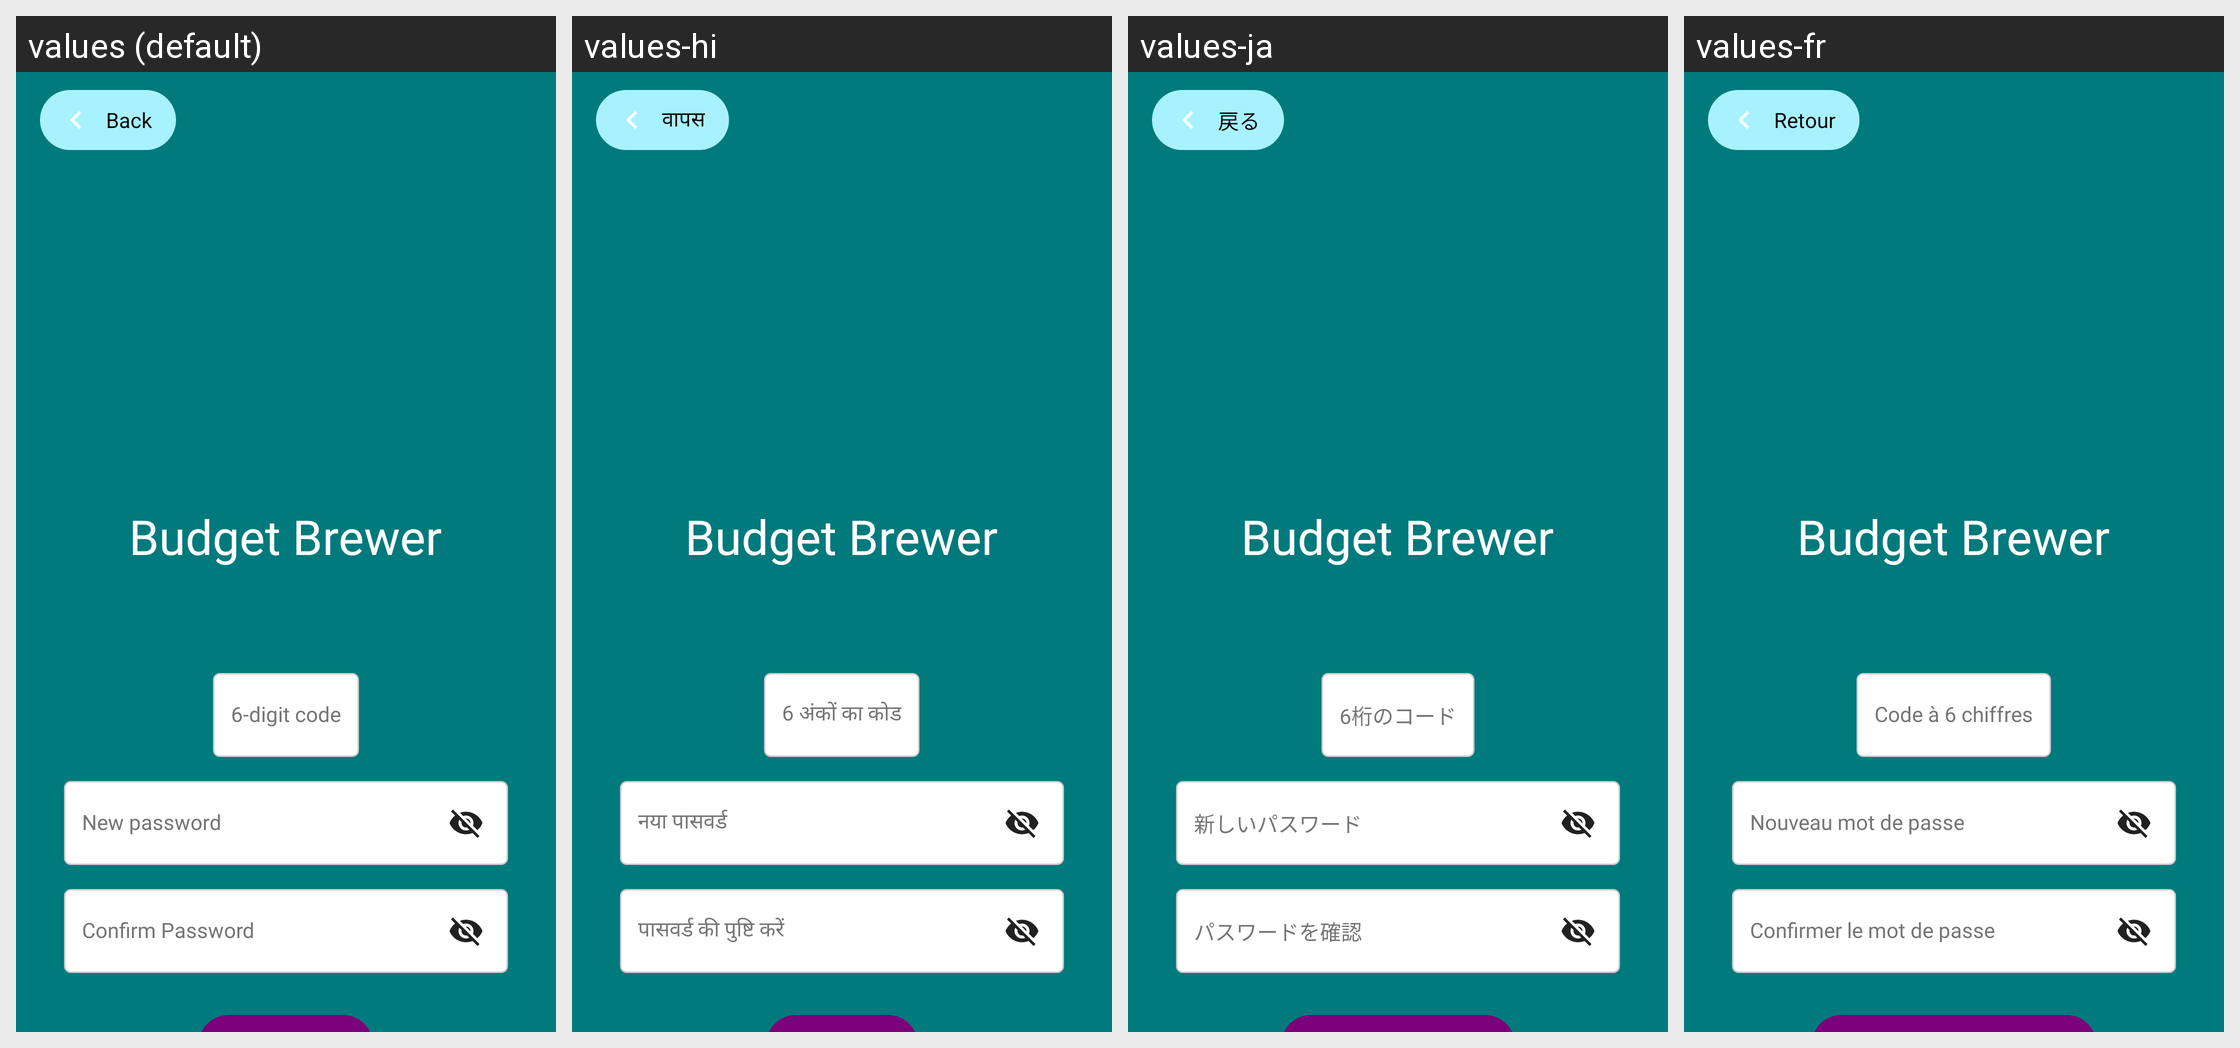

The same Android screen rendered under several of its app's locales, left to right. List the strings drawn on it with the default value and each locale's translation.
Android screen res/layout/fragment_reset_password.xml rendered under 4 locales, left to right: values (default), values-hi, values-ja, values-fr. Device: Nexus 5 (rendered at 1080×1920; each locale shown at half size, 540×960, under a caption strip naming it); theme Theme.BudgetBrewer.
Other locales in the repository, not shown: values-de, values-es, values-fil, values-it, values-pt.
Strings drawn on this screen, with the default value and each locale's value (text and hints the layout hard-codes, and strings that could not be matched under every locale, appear in the picture but are not listed):

app_name
  values: Budget Brewer
  values-hi: Budget Brewer
  values-ja: Budget Brewer
  values-fr: Budget Brewer

verification_code
  values: 6-digit code
  values-hi: 6 अंकों का कोड
  values-ja: 6桁のコード
  values-fr: Code à 6 chiffres

new_password
  values: New password
  values-hi: नया पासवर्ड
  values-ja: 新しいパスワード
  values-fr: Nouveau mot de passe

confirm_password
  values: Confirm Password
  values-hi: पासवर्ड की पुष्टि करें
  values-ja: パスワードを確認
  values-fr: Confirmer le mot de passe

back
  values: Back
  values-hi: वापस
  values-ja: 戻る
  values-fr: Retour
